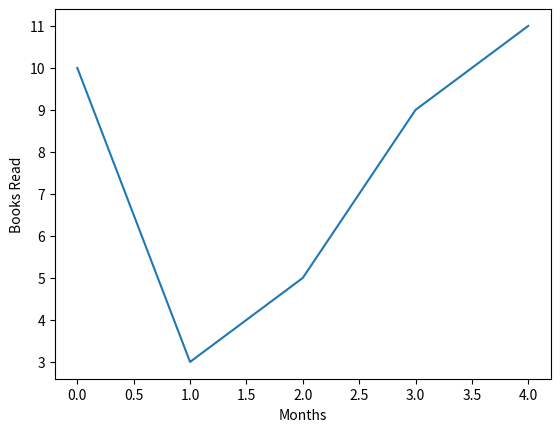

Generate this figure with matplotlib:

import matplotlib.pyplot as plt

plt.plot([0, 1, 2, 3, 4], [10, 3, 5, 9, 11])

plt.xlabel('Months')
plt.ylabel('Books Read')
plt.savefig('books_read.png')

x = 5

print(x)

with open('some_file.txt', 'w') as f:
    f.write("x  %d" % x)
